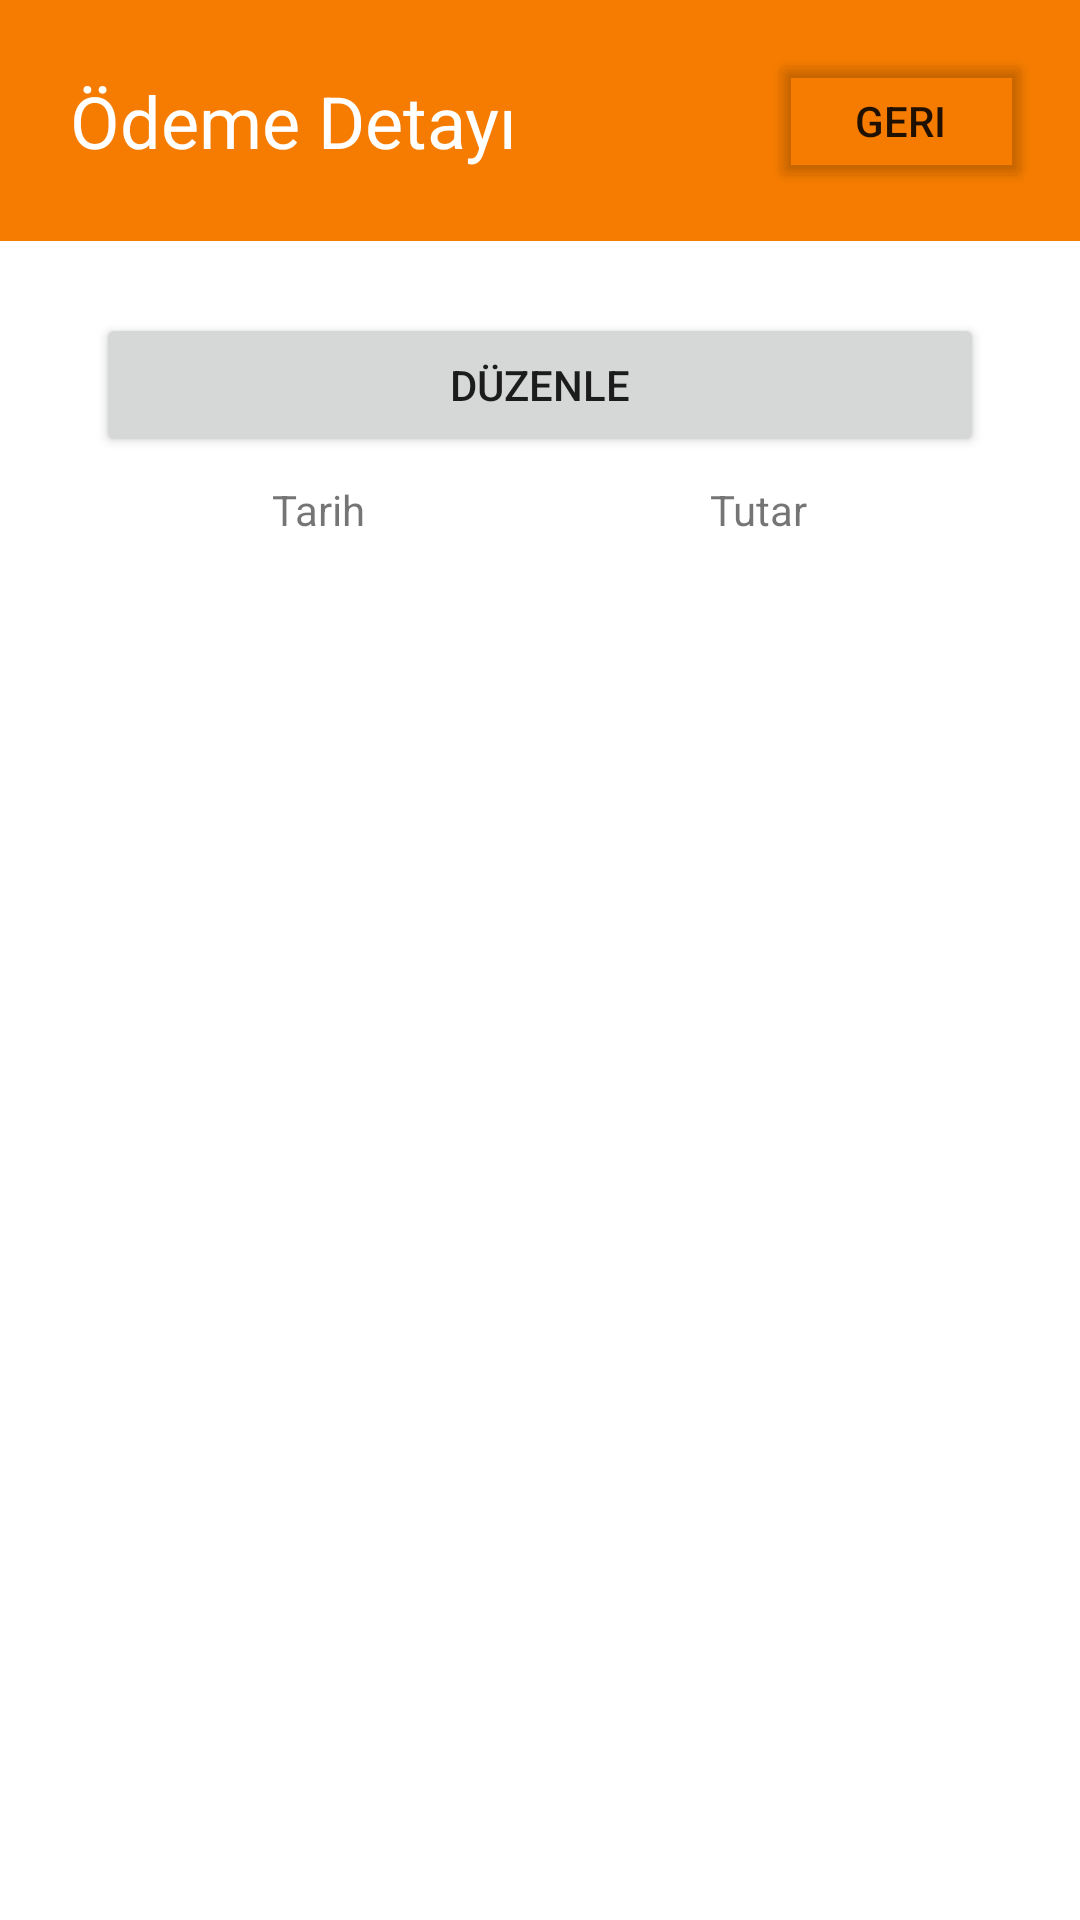

Produce the Android XML layout that renders to this screen, including the resource entries it uses.
<!-- AndroidManifest.xml: application theme Theme.Hw_Payment_Tracking_Kotlin -->
<!-- res/layout/activity_payment_detail.xml -->
<?xml version="1.0" encoding="utf-8"?>
<androidx.constraintlayout.widget.ConstraintLayout xmlns:android="http://schemas.android.com/apk/res/android"
    xmlns:app="http://schemas.android.com/apk/res-auto"
    xmlns:tools="http://schemas.android.com/tools"
    android:layout_width="match_parent"
    android:layout_height="match_parent"
    tools:context=".PaymentDetail">

    <Button
        android:id="@+id/btnEdit"
        android:layout_width="0dp"
        android:layout_height="wrap_content"
        android:layout_marginStart="32dp"
        android:layout_marginTop="24dp"
        android:layout_marginEnd="32dp"
        android:text="Düzenle"
        app:layout_constraintEnd_toEndOf="parent"
        app:layout_constraintStart_toStartOf="parent"
        app:layout_constraintTop_toBottomOf="@+id/constraintLayout" />

    <androidx.constraintlayout.widget.ConstraintLayout
        android:id="@+id/constraintLayout"
        android:layout_width="fill_parent"
        android:layout_height="0dp"
        android:background="@color/orange_700"
        app:layout_constraintEnd_toEndOf="parent"
        app:layout_constraintStart_toStartOf="parent"
        app:layout_constraintTop_toTopOf="parent">

        <Button
            android:id="@+id/btnCancel1"
            android:layout_width="wrap_content"
            android:layout_height="wrap_content"
            android:layout_marginTop="16dp"
            android:layout_marginEnd="16dp"
            android:layout_marginBottom="16dp"
            android:backgroundTint="#00FFFFFF"
            android:shadowColor="#00FFFFFF"
            android:text="Geri"
            app:layout_constraintBottom_toBottomOf="parent"
            app:layout_constraintEnd_toEndOf="parent"
            app:layout_constraintTop_toTopOf="parent" />

        <TextView
            android:id="@+id/NavText"
            android:layout_width="wrap_content"
            android:layout_height="wrap_content"
            android:layout_marginTop="24dp"
            android:layout_marginBottom="24dp"
            android:text="Ödeme Detayı"
            android:textColor="@color/white"
            android:textSize="24sp"
            app:layout_constraintBottom_toBottomOf="parent"
            app:layout_constraintEnd_toEndOf="parent"
            app:layout_constraintHorizontal_bias="0.11"
            app:layout_constraintStart_toStartOf="parent"
            app:layout_constraintTop_toTopOf="parent" />
    </androidx.constraintlayout.widget.ConstraintLayout>

    <androidx.recyclerview.widget.RecyclerView
        android:id="@+id/recyclerView2"
        android:layout_width="0dp"
        android:layout_height="0dp"
        android:layout_marginStart="24dp"
        android:layout_marginTop="8dp"
        android:layout_marginEnd="24dp"
        android:layout_marginBottom="24dp"
        app:layout_constraintBottom_toBottomOf="parent"
        app:layout_constraintEnd_toEndOf="parent"
        app:layout_constraintStart_toStartOf="parent"
        app:layout_constraintTop_toBottomOf="@+id/textView6" />

    <TextView
        android:id="@+id/textView6"
        android:layout_width="wrap_content"
        android:layout_height="wrap_content"
        android:layout_marginStart="16dp"
        android:layout_marginTop="8dp"
        android:layout_marginEnd="32dp"
        android:text="Tarih"
        app:layout_constraintEnd_toStartOf="@+id/textView7"
        app:layout_constraintStart_toStartOf="@+id/recyclerView2"
        app:layout_constraintTop_toBottomOf="@+id/btnEdit" />

    <TextView
        android:id="@+id/textView7"
        android:layout_width="wrap_content"
        android:layout_height="wrap_content"
        android:layout_marginStart="32dp"
        android:layout_marginEnd="16dp"
        android:text="Tutar"
        app:layout_constraintBottom_toBottomOf="@+id/textView6"
        app:layout_constraintEnd_toEndOf="@+id/recyclerView2"
        app:layout_constraintStart_toEndOf="@+id/textView6"
        app:layout_constraintTop_toTopOf="@+id/textView6" />

</androidx.constraintlayout.widget.ConstraintLayout>
<!-- resources referenced by this layout -->
<resources>
  <color name="orange_700">#F57C00</color>
  <color name="white">#FFFFFFFF</color>
  <style name="Theme.Hw_Payment_Tracking_Kotlin" parent="Theme.MaterialComponents.DayNight.NoActionBar">
          
          <item name="colorPrimary">@color/orange_500</item>
          <item name="colorPrimaryVariant">@color/orange_700</item>
          <item name="colorOnPrimary">@color/white</item>
          
          <item name="colorSecondary">@color/green_200</item>
          <item name="colorSecondaryVariant">@color/green_700</item>
          <item name="colorOnSecondary">@color/black</item>
          
          <item name="android:statusBarColor">?attr/colorPrimaryVariant</item>
          
      </style>
  <color name="orange_500">#FF9800</color>
  <color name="green_200">#C5E1A5</color>
  <color name="green_700">#689F38</color>
  <color name="black">#FF000000</color>
</resources>
